The GitHub repository Vishalini-27/parallelANN contains a labelled image folder "DATA SET" with 6 categories: healthy, anthracnose, phytophthora blight, brown spot, black spot, others. Examples follow, each with its label.

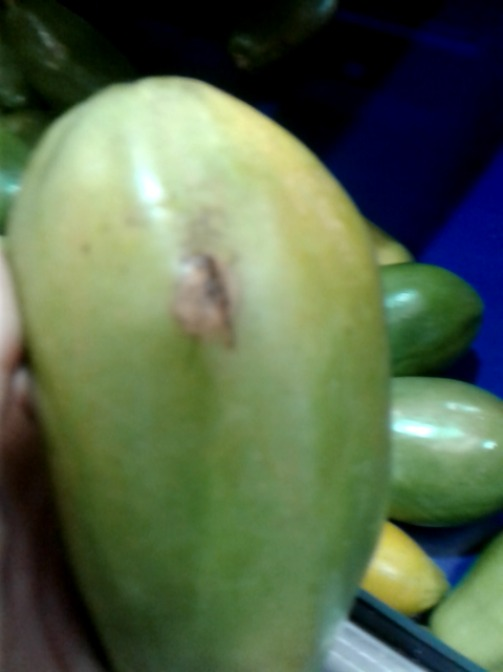
Label: anthracnose

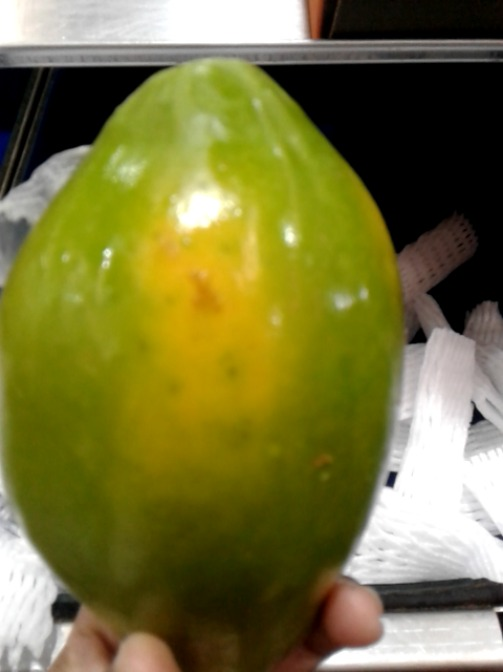
Label: brown spot

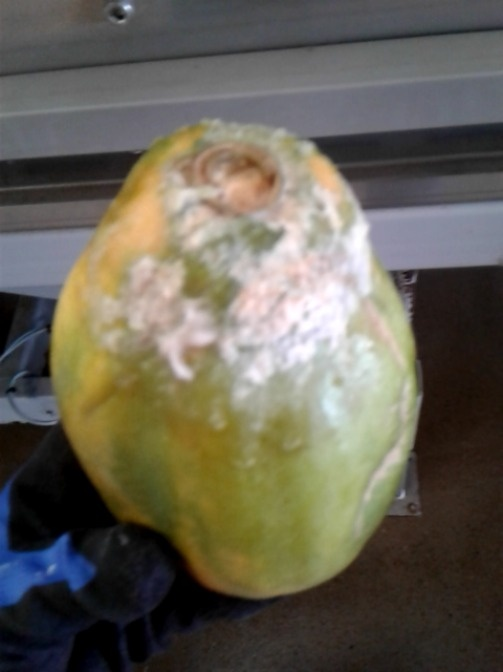
Label: phytophthora blight

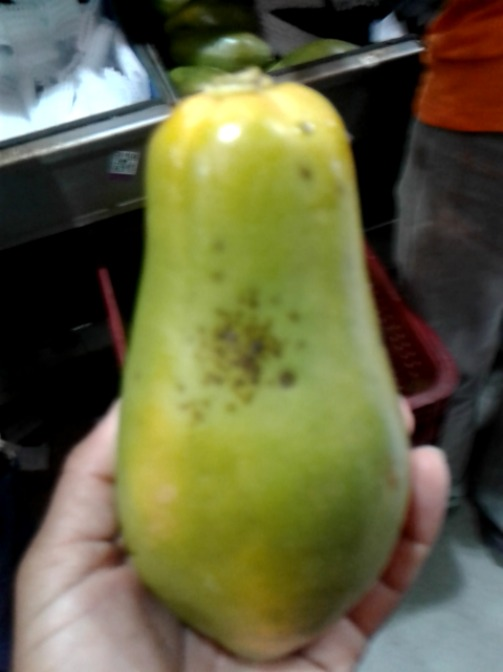
Label: black spot

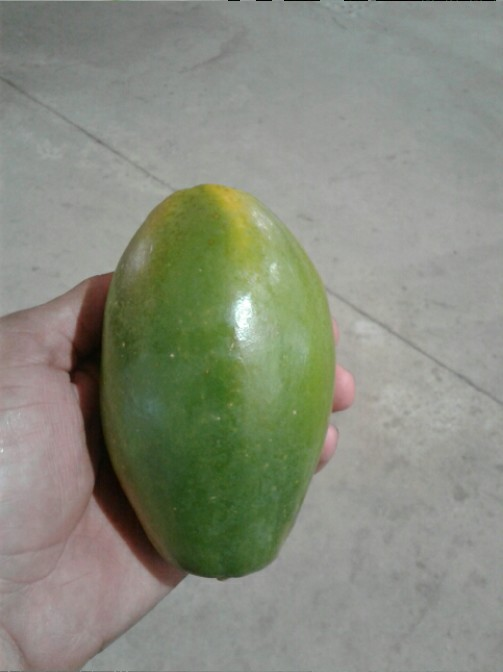
Label: healthy

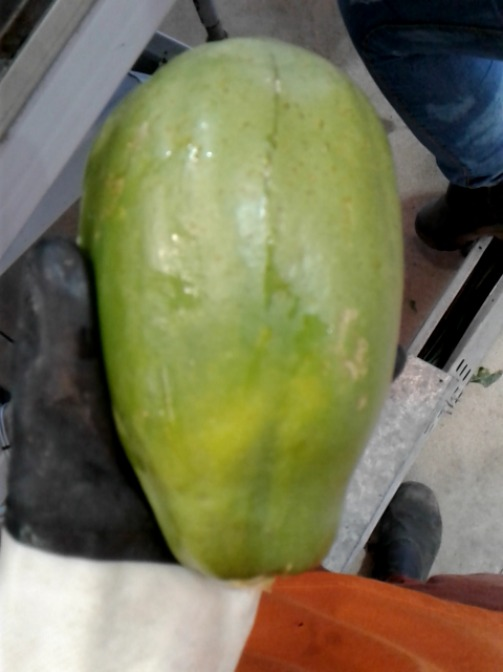
Label: others
